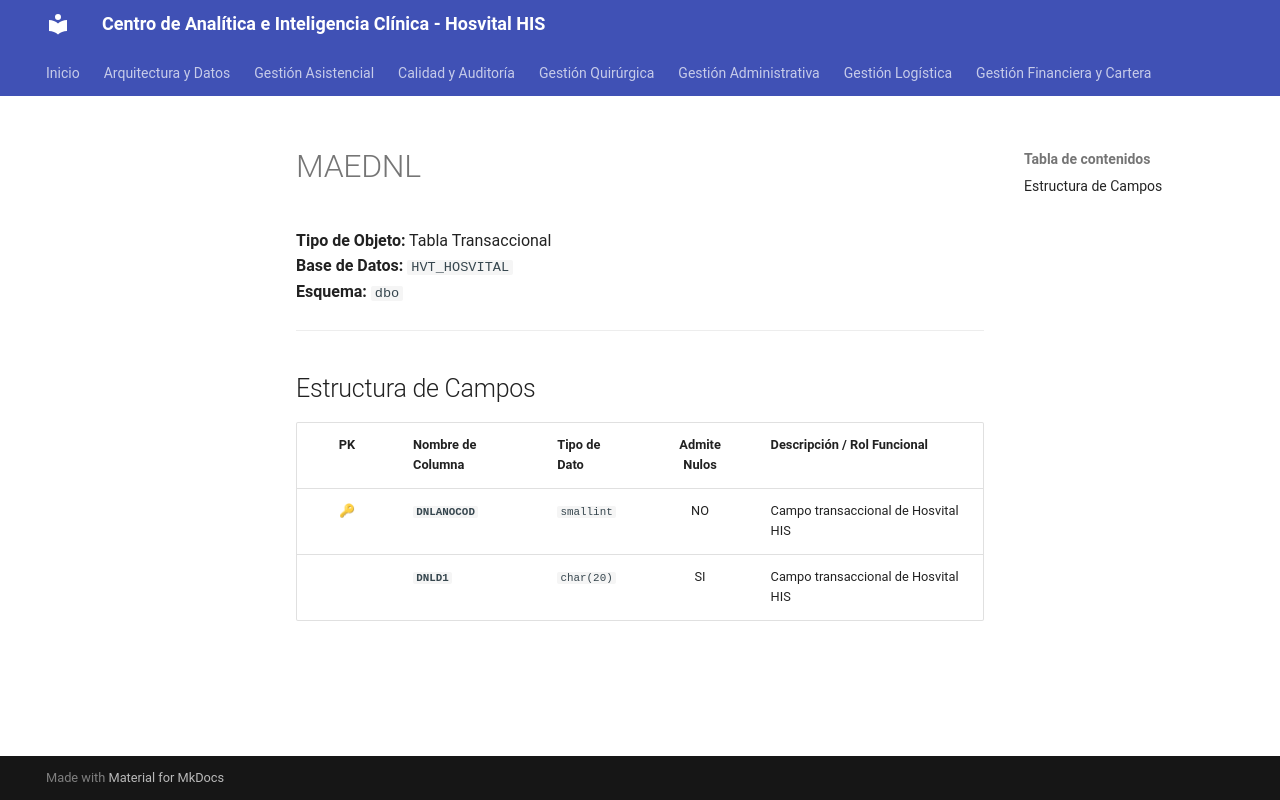

repository: SoporteSaludtech/superset-docs · page: diccionario-general/MAEDNL/index.html · generator: mkdocs

# MAEDNL

**Tipo de Objeto:** Tabla Transaccional  
**Base de Datos:** `HVT_HOSVITAL`  
**Esquema:** `dbo`

---

## Estructura de Campos

| PK | Nombre de Columna | Tipo de Dato | Admite Nulos | Descripción / Rol Funcional |
| :-: | :--- | :--- | :-: | :--- |
| 🔑 | **`DNLANOCOD`** | `smallint` | NO | Campo transaccional de Hosvital HIS |
|  | **`DNLD1`** | `char(20)` | SI | Campo transaccional de Hosvital HIS |
